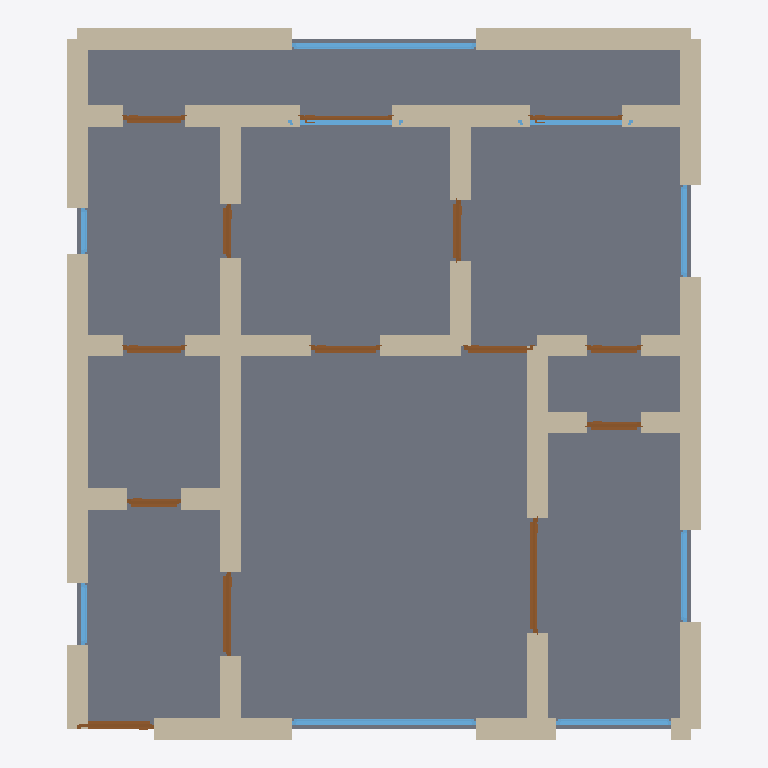
Plan cut of the same IFC building model at storey 'Ground Floor' (level 0.00 m, cut at 1.40 m), seen from above with north up, elements coloured by IFC class: 37 walls (beige), 14 doors (brown), 9 windows (light blue), 1 slab (grey). Cut surfaces are drawn darker.
Extent 8.3 m × 9.3 m × 3.2 m (x, y, z). Storeys (1): Ground Floor at 0.00 m. Elements (61): 37 IfcWall, 14 IfcDoor, 9 IfcWindow, 1 IfcSlab.

HEADER;
FILE_DESCRIPTION(('ViewDefinition[DesignTransferView]'),'2;1');
FILE_NAME('/dev/null','2026-05-05T16:09:06+05:30',(''),(''),'IfcOpenShell 0.8.5','IfcOpenShell 0.8.5','Nobody');
FILE_SCHEMA(('IFC4'));
ENDSEC;
DATA;
#1=IFCPROJECT('0NxPKdeDH6Gex8qNTfYj2b',$,'A Toulouse Saint-Cyprien 2-pièces brique rose typology — typ',$,$,$,$,(#10),#5);
#12=IFCSITE('1YAax8E45CYemScvWDbKJV',$,'Site',$,$,$,$,$,$,$,$,$,$,$);
#13=IFCBUILDING('11bpTro$H7RORqPuRToX8W',$,'Building',$,$,$,$,$,$,$,$,$);
#16=IFCBUILDINGSTOREY('26M1xT1F5DEALtGwUCytOT',$,'Ground Floor',$,$,#22,$,$,$,$);
#2758=IFCSLAB('2enNJRynj8J9Mz0Be1Q5_r',$,'Floor',$,$,#2775,#2770,$,.FLOOR.);
#222=IFCWALL('3vAk_Q32DBkelced6V7cdp',$,'Exterior Wall',$,$,#243,#238,$,$);
#112=IFCWALL('15j$22fcH2vg9w9nX08FUl',$,'Exterior Wall',$,$,#133,#128,$,$);
#178=IFCWALL('3Ts$dXocLDbgVRsmA8l_yB',$,'Exterior Wall',$,$,#199,#194,$,$);
#156=IFCWALL('1Gtv7R1n9E3fHyJsS4WjAC',$,'Exterior Wall',$,$,#177,#172,$,$);
#200=IFCWALL('2dZToGqVDBZfnyhCy9uj7S',$,'Exterior Wall',$,$,#221,#216,$,$);
#134=IFCWALL('3vJQOk70T27A_bzPiLfHAX',$,'Exterior Wall',$,$,#155,#150,$,$);
#23=IFCWALL('2pRn8WJBj5m9NfBUieBahl',$,'Exterior Wall',$,$,#45,#39,$,$);
#464=IFCWALL('1s6u8BK3X8xOnaUXvlTsw5',$,'Interior Wall',$,$,#485,#480,$,$);
#90=IFCWALL('2trFBp9Gj1dRVKVO708xam',$,'Exterior Wall',$,$,#111,#106,$,$);
#376=IFCWALL('2mFqAWXFv70ftXHEVrJtDb',$,'Interior Wall',$,$,#397,#392,$,$);
#640=IFCWALL('0IrcdAM556PREXkxHqXvPQ',$,'Interior Wall',$,$,#661,#656,$,$);
#354=IFCWALL('1gabiPmUn1LvuZl3yT2UBR',$,'Interior Wall',$,$,#375,#370,$,$);
#728=IFCWALL('0pkLkfVTb8HwW9ha9JyoLU',$,'Interior Wall',$,$,#749,#744,$,$);
#46=IFCWALL('2M9hZsBWDFEvWkE31K$Mfe',$,'Exterior Wall',$,$,#67,#62,$,$);
#244=IFCWALL('08YMDZ9lTAV8l0Z9ZkgfIY',$,'Exterior Wall',$,$,#265,#260,$,$);
#420=IFCWALL('2a32qACjXA6PeKuYBeSL6S',$,'Interior Wall',$,$,#441,#436,$,$);
#442=IFCWALL('3zpUhaQcHCQvSUcwHiYkwc',$,'Interior Wall',$,$,#463,#458,$,$);
#706=IFCWALL('0EeooiI4X1UgnJ1wgraehI',$,'Interior Wall',$,$,#727,#722,$,$);
#618=IFCWALL('2qwfxZDO13798uSBY5$K6i',$,'Interior Wall',$,$,#639,#634,$,$);
#398=IFCWALL('25eE2ekQr3KP4yqiztRO$T',$,'Interior Wall',$,$,#419,#414,$,$);
#288=IFCWALL('2MexRhiAPEAu8IU5q7s8Oo',$,'Interior Wall',$,$,#309,#304,$,$);
#772=IFCWALL('0d7b1sa6f4hfYaDPqxqQ8e',$,'Interior Wall',$,$,#793,#788,$,$);
#816=IFCWALL('2v$loPfPX2wQuPT0y$xQ2u',$,'Interior Wall',$,$,#837,#832,$,$);
#750=IFCWALL('2HUhRCOVjFIxyDmBkjZQ4e',$,'Interior Wall',$,$,#771,#766,$,$);
#266=IFCWALL('03Gu$dHU5DvhBS2A$Mzn$g',$,'Interior Wall',$,$,#287,#282,$,$);
#794=IFCWALL('1T_vECjwD1HPJrJLQoZ9Cu',$,'Interior Wall',$,$,#815,#810,$,$);
#2028=IFCWINDOW('0D_SHVBBz4cRjQqIkgjJ4L',$,'Window',$,$,#2082,#2077,$,1.2,2.4,$,$,$);
#2358=IFCWINDOW('0MeZDXUEb6LQBp8E0hfllY',$,'Window',$,$,#2412,#2407,$,1.2,2.4,$,$,$);
#310=IFCWALL('049pZMVUj1E8RM8U7QLeAG',$,'Interior Wall',$,$,#331,#326,$,$);
#596=IFCWALL('0oYyM$Te9CShGrhI_zIpyS',$,'Interior Wall',$,$,#617,#612,$,$);
#662=IFCWALL('3RVEQNJYz6XuCQq2G1ksVF',$,'Interior Wall',$,$,#683,#678,$,$);
#332=IFCWALL('3_5noQ5bn1qvoRIulNVacu',$,'Interior Wall',$,$,#353,#348,$,$);
#530=IFCWALL('1gNLIaWBHFwh6HR5YNI6Rq',$,'Interior Wall',$,$,#551,#546,$,$);
#486=IFCWALL('37mSvrf8f2k9uOOyM_LWwA',$,'Interior Wall',$,$,#507,#502,$,$);
#508=IFCWALL('1vfuXf6mr1sQVK6BGo3yPl',$,'Interior Wall',$,$,#529,#524,$,$);
#574=IFCWALL('2sPpDAUZf0gP5nelwf383_',$,'Interior Wall',$,$,#595,#590,$,$);
#1093=IFCDOOR('3wPNUfWFzFRAUwD57s0hua',$,'Door',$,$,#1177,#1172,$,2.1,1.5,$,$,$);
#684=IFCWALL('02MQYXr991Q8dkpDvGvSCa',$,'Interior Wall',$,$,#705,#700,$,$);
#552=IFCWALL('0BOI6oxyD7CAuK8bNjHkAi',$,'Interior Wall',$,$,#573,#568,$,$);
#2083=IFCWINDOW('34QOvtRdH2QwWNf7isjeYa',$,'Window',$,$,#2137,#2132,$,1.2,1.5,$,$,$);
#923=IFCDOOR('2UZFLUg0DF6ABu5Wr6JG8V',$,'Door',$,$,#1007,#1002,$,2.1,1.1,$,$,$);
#838=IFCDOOR('1KuvoC8jr63uq38rR2EC9T',$,'Door',$,$,#922,#917,$,2.1,1.0,$,$,$);
#2138=IFCWINDOW('3WY9fULLX6BOUW44Yb1Dhg',$,'Window',$,$,#2192,#2187,$,1.2,1.2,$,$,$);
#2303=IFCWINDOW('3RURoVWwz8awVCMzJHtrTF',$,'Window',$,$,#2357,#2352,$,1.2,1.2,$,$,$);
#2248=IFCWINDOW('1gJE24lOTA4QNVR344hW_e',$,'Window',$,$,#2302,#2297,$,1.2,1.5,$,$,$);
#1348=IFCDOOR('0qKy_Xfdj38RtNM056QKQe',$,'Door',$,$,#1432,#1427,$,2.1,0.9,$,$,$);
#1603=IFCDOOR('2Cf_9fa3XBcOf_yF4RJUFQ',$,'Door',$,$,#1687,#1682,$,2.1,0.8,$,$,$);
#2193=IFCWINDOW('0gkaprnu951h8jnU7GEiVT',$,'Window',$,$,#2247,#2242,$,1.2,1.5,$,$,$);
#1433=IFCDOOR('05tsYen0r3IPGphfVO3trV',$,'Door',$,$,#1517,#1512,$,2.1,0.9,$,$,$);
#68=IFCWALL('0KNRZEWsvBXe3GFhCw4cMq',$,'Exterior Wall',$,$,#89,#84,$,$);
#1263=IFCDOOR('2O4woxir5DNPgM2uOHygwQ',$,'Door',$,$,#1347,#1342,$,2.1,0.8,$,$,$);
#1773=IFCDOOR('0XcEuInvL2XuUGa1IdBnwS',$,'Door',$,$,#1857,#1852,$,2.1,0.8,$,$,$);
#1178=IFCDOOR('19zNwK0DbE9PI6vhrD639L',$,'Door',$,$,#1262,#1257,$,2.1,0.7,$,$,$);
#1008=IFCDOOR('1UssGFt0T3P9Q2aB$SeFKN',$,'Door',$,$,#1092,#1087,$,2.1,0.7,$,$,$);
#1688=IFCDOOR('0pH2ZnVV5CsA$46ZtA8MZI',$,'Door',$,$,#1772,#1767,$,2.1,0.7,$,$,$);
#1858=IFCDOOR('2h0GCtjLP44eJb8f5vx_mb',$,'Door',$,$,#1942,#1937,$,2.1,1.2,$,$,$);
#1943=IFCDOOR('1ce37V07L15PQMiPKCcP7e',$,'Door',$,$,#2027,#2022,$,2.1,1.2,$,$,$);
#1518=IFCDOOR('32P7gh_kH3EgrHKAY1rLyP',$,'Door',$,$,#1602,#1597,$,2.1,0.7,$,$,$);
#2468=IFCWINDOW('0ya9iGZITC6vtC2TMTRooH',$,'Window',$,$,#2522,#2517,$,1.2,0.8,$,$,$);
#2413=IFCWINDOW('3T$BMmwz1AiuZhM74Bd2CJ',$,'Window',$,$,#2467,#2462,$,1.2,0.6,$,$,$);
ENDSEC;
